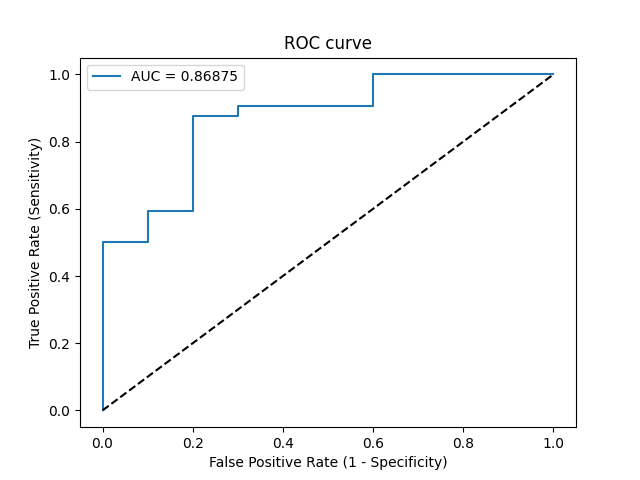

Data behind this chart, as committed beside it:
Threshold, Sensitivity, Specificity, NPV, PPV
inf, 0.0, 1.0, 0.2381, 0
0.9942, 0.03125, 1.0, 0.2439, 1.0
0.9219, 0.5, 1.0, 0.3846, 1.0
0.9123, 0.5, 0.9, 0.36, 0.9412
0.8806, 0.5938, 0.9, 0.4091, 0.95
0.8713, 0.5938, 0.8, 0.381, 0.9048
0.7428, 0.875, 0.8, 0.6667, 0.9333
0.7405, 0.875, 0.7, 0.6364, 0.9032
0.732, 0.9062, 0.7, 0.7, 0.9062
0.6495, 0.9062, 0.4, 0.5714, 0.8286
0.4205, 1.0, 0.4, 1.0, 0.8421
6.953857047697849e-07, 1.0, 0.0, 0, 0.7619
